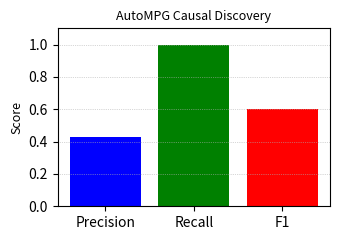

Generate this figure with matplotlib:
import matplotlib.pyplot as plt

metrics = {'Precision': 0.429, 'Recall': 1.0, 'F1': 0.6}
plt.figure(figsize=(3.5, 2.5))
plt.bar(metrics.keys(), metrics.values(), color=['blue', 'green', 'red'])
plt.ylim(0, 1.1)
plt.ylabel("Score", fontsize=9)
plt.title("AutoMPG Causal Discovery", fontsize=9)
plt.grid(axis='y', linestyle=':', linewidth=0.5)
plt.tight_layout()
plt.savefig("autompg_results.pdf", format='pdf')
plt.savefig("autompg_results.png", dpi=300)
print("Saved autompg_results.pdf and autompg_results.png")
